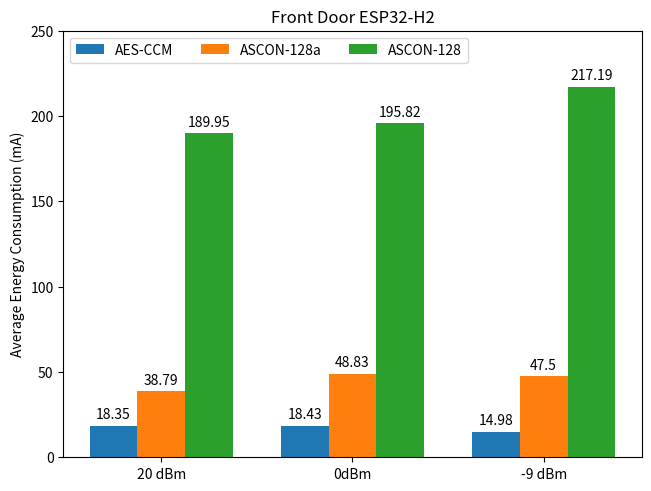

Generate this figure with matplotlib:
import matplotlib.pyplot as plt
import numpy as np

files = {
    "front-door": {
        "aes": {
            "0dbm": "",
            "20dbm": "",
            "-9dbm": ""
        },
        "ascon128a": {
            "0dbm": "",
            "20dbm": "",
            "-9dbm": ""
        },
        "ascon128": {
            "0dbm": "",
            "20dbm": "",
            "-9dbm": ""
        }
    },
    "washing-machine": {
        "aes": {
            "0dbm": "",
            "20dbm": "",
            "-9dbm": ""
        },
        "ascon128a": {
            "0dbm": "",
            "20dbm": "",
            "-9dbm": ""
        },
        "ascon128": {
            "0dbm": "",
            "20dbm": "",
            "-9dbm": ""
        }
    },
    "second-story": {
        "aes": {
            "0dbm": "",
            "20dbm": "",
            "-9dbm": ""
        },
        "ascon128a": {
            "0dbm": "",
            "20dbm": "",
            "-9dbm": ""
        },
        "ascon128": {
            "0dbm": "",
            "20dbm": "",
            "-9dbm": ""
        }
    }
}

txpower = ("20 dBm", "0dBm", "-9 dBm")
mean_energy_usage = {
    'AES-CCM': (18.35, 18.43, 14.98),
    'ASCON-128a': (38.79, 48.83, 47.50),
    'ASCON-128': (189.95, 195.82, 217.19),
}

x = np.arange(len(txpower))  # the label locations
width = 0.25  # the width of the bars
multiplier = 0

fig, ax = plt.subplots(layout='constrained')

for attribute, measurement in mean_energy_usage.items():
    offset = width * multiplier
    rects = ax.bar(x + offset, measurement, width, label=attribute)
    ax.bar_label(rects, padding=3)
    multiplier += 1

# Add some text for labels, title and custom x-axis tick labels, etc.
ax.set_ylabel('Average Energy Consumption (mA)')
ax.set_title('Front Door ESP32-H2')
ax.set_xticks(x + width, txpower)
ax.legend(loc='upper left', ncols=3)
ax.set_ylim(0, 250)

plt.show()